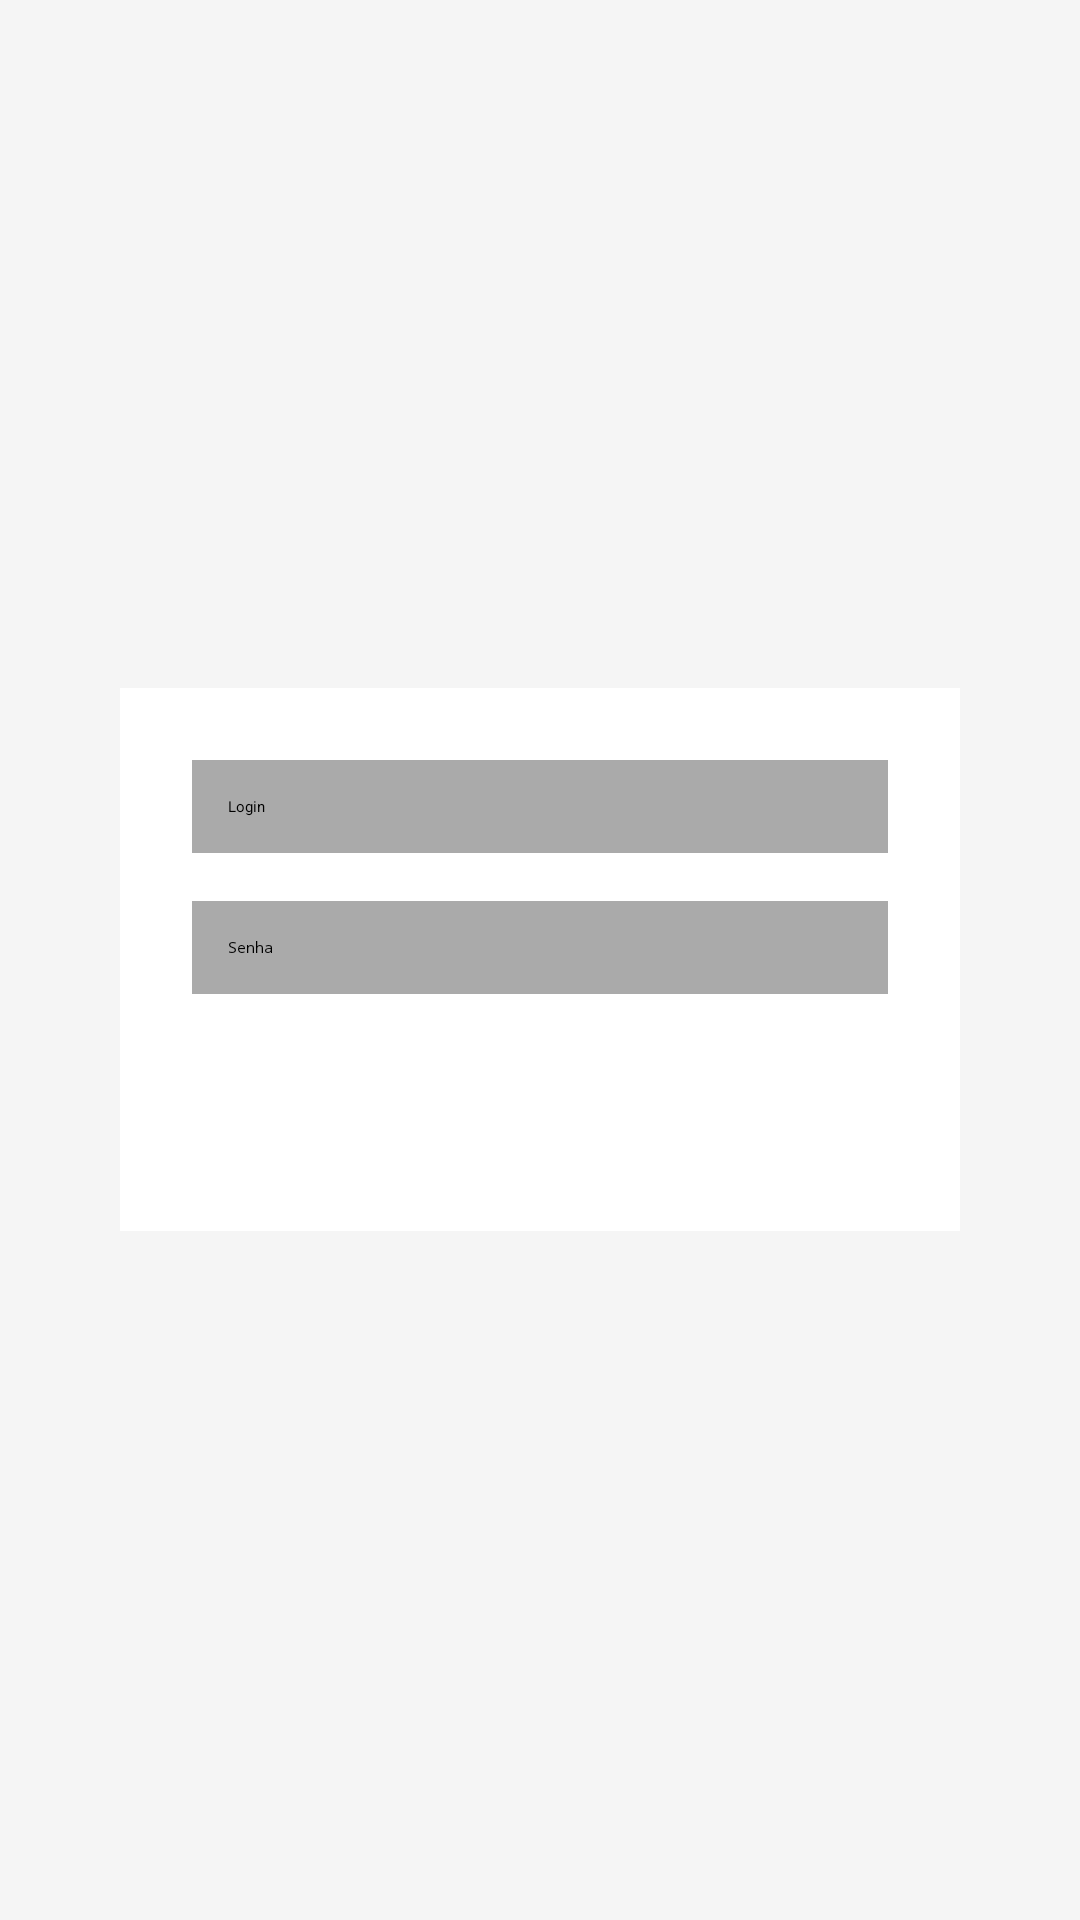

The Android layout XML behind this screen, and the referenced resources:
<!-- AndroidManifest.xml: application theme Theme.Fakestore -->
<!-- res/layout/activity_login.xml -->
<?xml version="1.0" encoding="utf-8"?>
<LinearLayout xmlns:android="http://schemas.android.com/apk/res/android"
    android:layout_width="match_parent"
    android:layout_height="match_parent"
    android:orientation="vertical"
    android:gravity="center"
    android:background="#F5F5F5"
    android:padding="24dp">

    <LinearLayout
        android:layout_width="match_parent"
        android:layout_height="wrap_content"
        android:orientation="vertical"
        android:background="@android:color/white"
        android:padding="24dp"
        android:elevation="4dp"
        android:layout_margin="16dp"
        android:gravity="center"
        android:layout_gravity="center"
        android:clipToPadding="false"
        android:clipChildren="false"
        android:layout_marginTop="48dp"
        android:layout_marginBottom="48dp"
        android:backgroundTint="#FFFFFF"
        android:backgroundTintMode="src_in"
        android:radius="16dp">

        <EditText
            android:id="@+id/editTextLogin"
            android:layout_width="match_parent"
            android:layout_height="wrap_content"
            android:hint="Login"
            android:inputType="textEmailAddress"
            android:background="@android:color/darker_gray"
            android:padding="12dp"
            android:layout_marginBottom="16dp"/>

        <EditText
            android:id="@+id/editTextSenha"
            android:layout_width="match_parent"
            android:layout_height="wrap_content"
            android:hint="Senha"
            android:inputType="textPassword"
            android:background="@android:color/darker_gray"
            android:padding="12dp"
            android:layout_marginBottom="24dp"/>

        <Button
            android:id="@+id/buttonEntrar"
            android:layout_width="match_parent"
            android:layout_height="wrap_content"
            android:text="Entrar"
            android:backgroundTint="#1976D2"
            android:textColor="#FFFFFF"
            android:padding="12dp"/>
    </LinearLayout>
</LinearLayout>
<!-- resources referenced by this layout -->
<resources>
  <style name="Theme.Fakestore" parent="Base.Theme.Fakestore">
          
          <item name="android:navigationBarColor">@android:color/transparent</item>
          <item name="android:statusBarColor">@android:color/transparent</item>
          <item name="android:windowLightStatusBar">?attr/isLightTheme</item>
      </style>
</resources>
